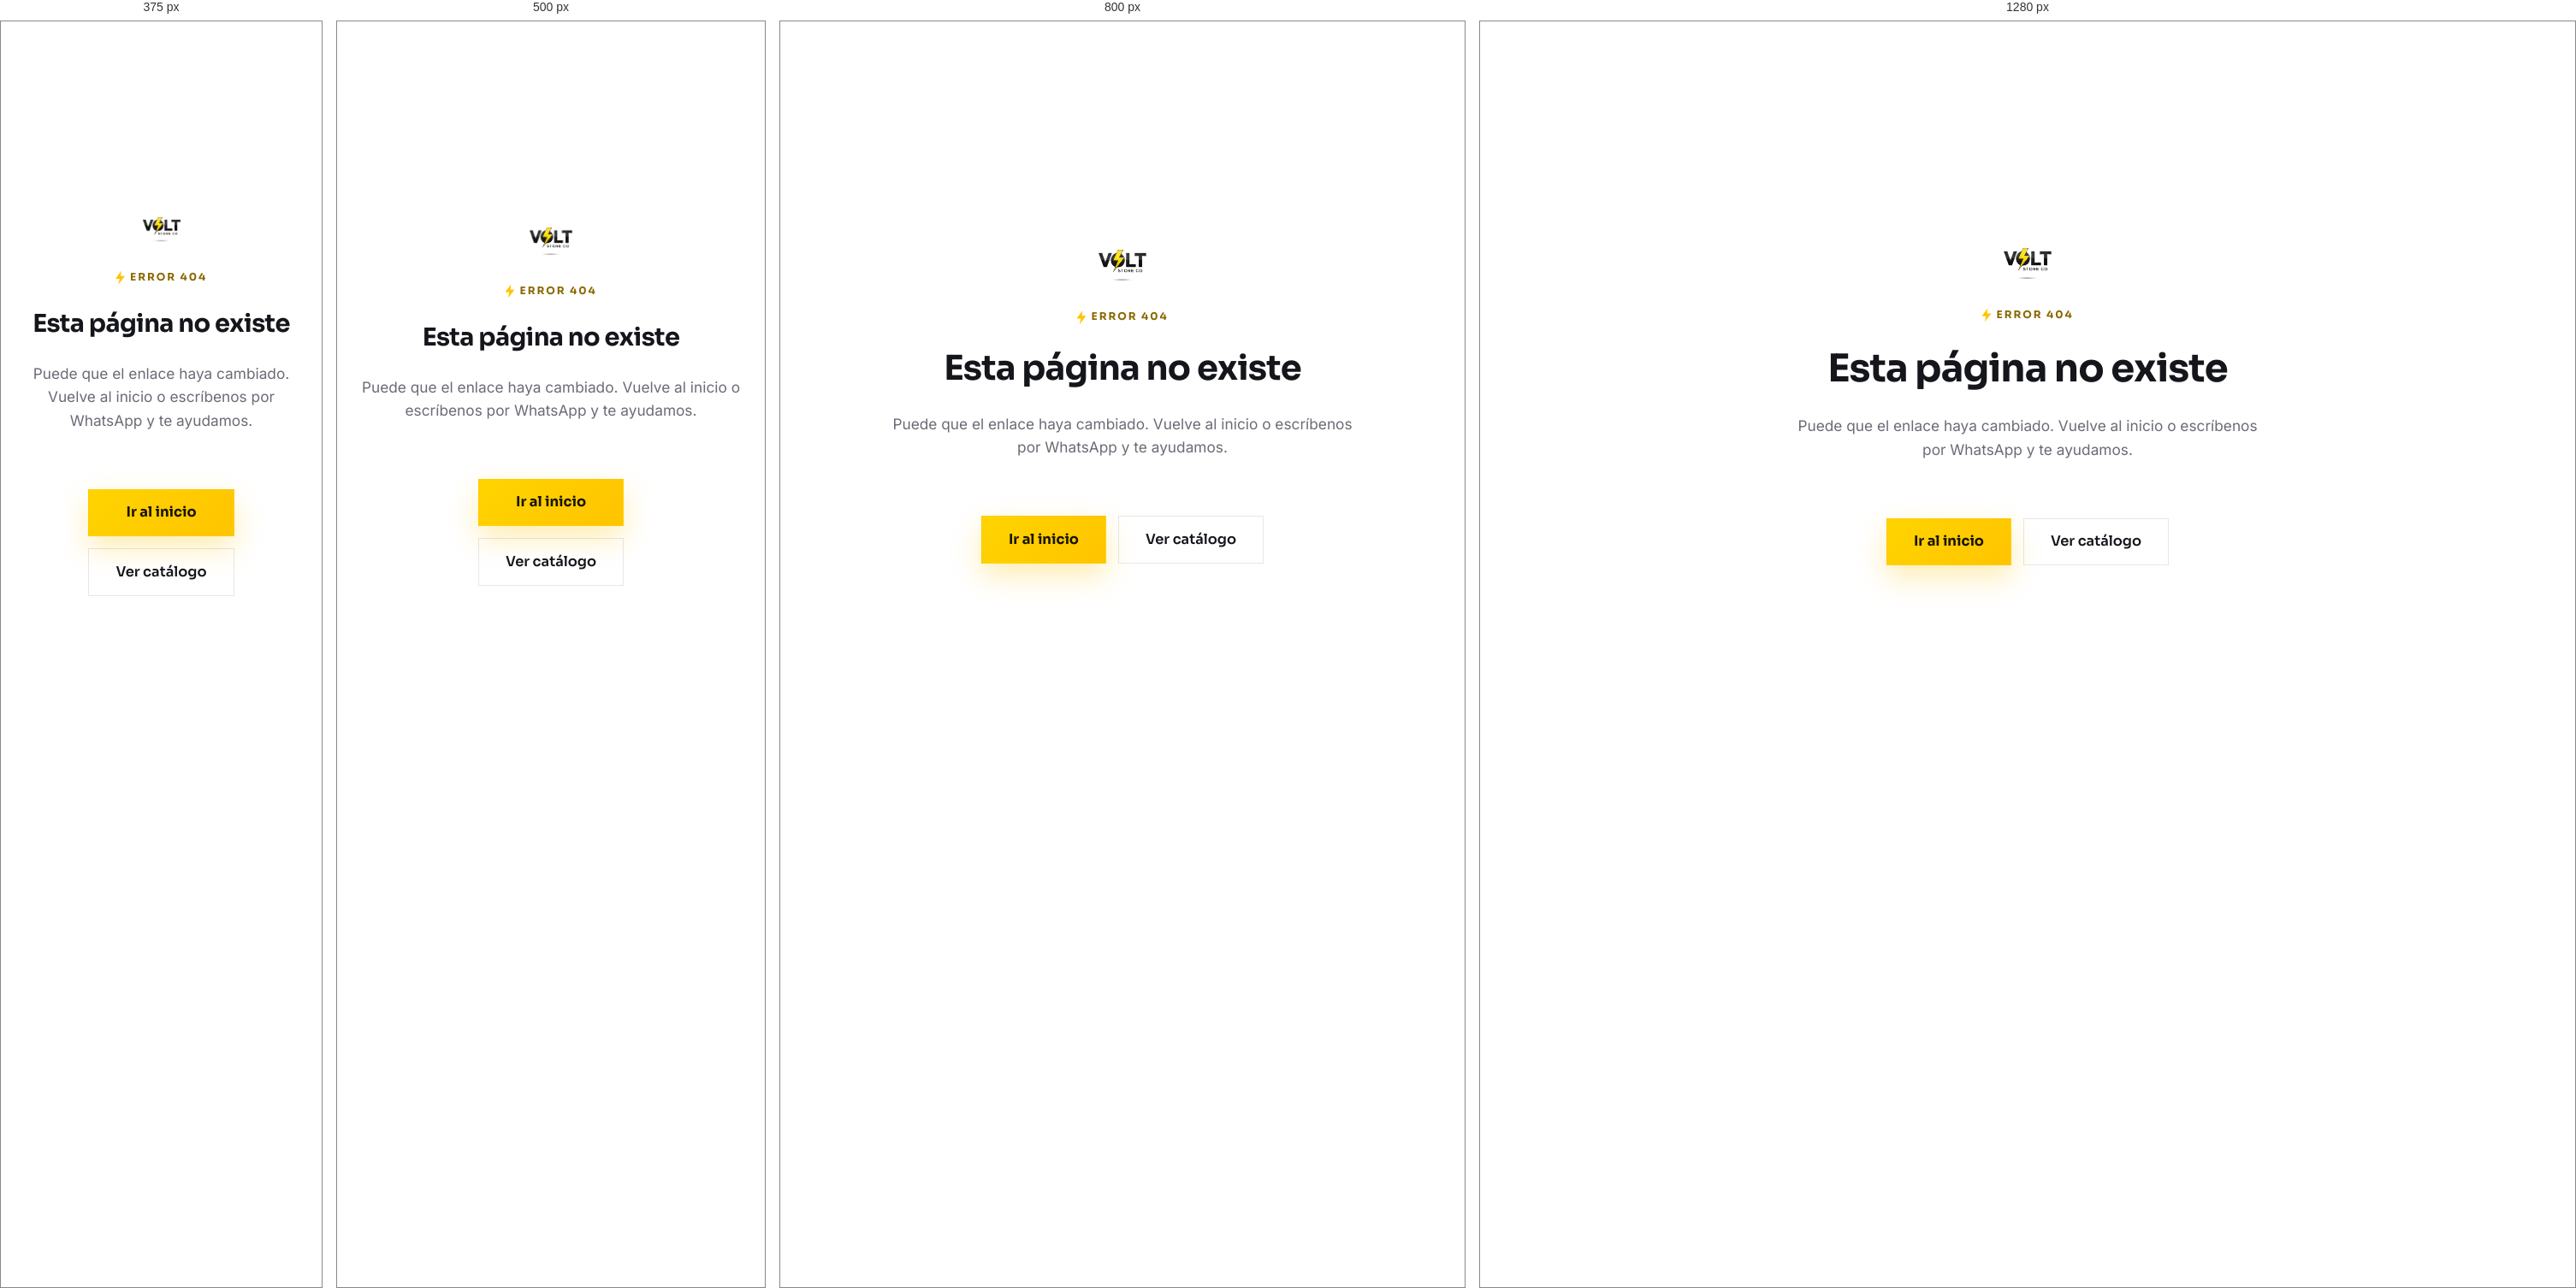
Rendered at 375 px, 500 px, 800 px and 1280 px, left to right.

<!-- file: 404.html -->
<!DOCTYPE html>
<html lang="es">
<head>
  <meta charset="UTF-8" />
  <meta name="viewport" content="width=device-width, initial-scale=1.0" />
  <meta name="robots" content="noindex" />
  <title>Página no encontrada | VOLT STORE CO</title>
  <link rel="icon" href="/favicon.svg" type="image/svg+xml" />
  <link rel="stylesheet" href="/styles.css" />
</head>
<body>
  <main class="section notfound">
    <div class="container notfound__inner">
      <a href="/" class="brand" aria-label="VOLT STORE CO inicio">
        <img class="brand__logo" src="/img/logo.webp" alt="VOLT STORE CO" width="180" height="38" />
      </a>
      <span class="kicker">Error 404</span>
      <h1>Esta página no existe</h1>
      <p class="lead">Puede que el enlace haya cambiado. Vuelve al inicio o escríbenos por WhatsApp y te ayudamos.</p>
      <div class="hero__cta">
        <a class="btn btn--volt btn--lg" href="/">Ir al inicio</a>
        <a class="btn btn--ghost btn--lg" href="/#catalogo">Ver catálogo</a>
      </div>
    </div>
  </main>
</body>
</html>


/* @media block from styles.css */
@media (max-width:980px){
  .nav,.header__wa{display:none}
  .hamburger{display:flex}
  .hero__inner{grid-template-columns:1fr;gap:40px;text-align:center}
  .hero__content{order:1}
  .hero__media{order:0}
  .hero__sub{margin-inline:auto}
  .hero__cta,.hero__stats{justify-content:center}
  .hero__stats li:first-child{padding-left:0}
  .iphone__inner{grid-template-columns:1fr;gap:40px}
  .iphone__media{max-width:460px;margin:0 auto;order:1}
  .iphone__content{order:0;text-align:center}
  .iphone .lead,.lead{margin-inline:auto}
  .ticks{max-width:340px;margin-inline:auto}
  .iphone__cta{justify-content:center}
  .cards{grid-template-columns:repeat(2,1fr)}
  .service__grid{grid-template-columns:repeat(2,1fr)}
  .benefits__grid{grid-template-columns:repeat(2,1fr)}
  .model{flex:0 0 calc((100% - 2*18px)/3)}
  .contact__inner{grid-template-columns:1fr;gap:34px}
  .gallery__grid{grid-template-columns:repeat(3,1fr)}
  .gallery__grid .g-item--tall{grid-row:span 1}
  .gallery__grid .g-item--wide{grid-column:span 1}
  .footer__inner{grid-template-columns:1fr 1fr;gap:30px}
  .footer__brand{grid-column:1/-1}
}

/* @media block from styles.css */
@media (max-width:620px){
  .section{padding:46px 0}
  .section__head{margin-bottom:30px}
  .section__head p{font-size:.98rem}
  .hero{padding:108px 0 44px}
  .hero__frame img{height:420px}
  .hero__stats{gap:18px}
  .hero__stats li+li{padding-left:18px}
  .cards{grid-template-columns:repeat(2,1fr);gap:12px}
  .card__body{padding:14px 13px 16px}
  .card__body h3{font-size:1.02rem;margin-bottom:6px}
  .card__body p{font-size:.83rem;line-height:1.45;margin-bottom:12px}
  .card .btn--soft{width:100%;font-size:.8rem;padding:.7em .5em}
  .card--cta .card__body{padding:22px 14px}
  .card--cta .card__icon{width:46px;height:46px;margin-bottom:10px}
  .card--cta h3{font-size:1rem}
  .card--cta .btn{width:100%;font-size:.8rem;padding:.7em .5em}
  .service__grid{grid-template-columns:repeat(2,1fr);gap:12px}
  .srv{padding:18px 14px}
  .srv__ic{font-size:1.45rem;margin-bottom:10px}
  .srv h3{font-size:.95rem;line-height:1.25}
  .srv p{font-size:.82rem;line-height:1.45}
  .srv--soon{padding-top:30px}
  .soon{font-size:.58rem;top:10px;right:10px}
  .benefits__grid{grid-template-columns:repeat(2,1fr);gap:12px}
  .ben{padding:18px 14px}
  .ben__ic{width:44px;height:44px;font-size:1.25rem;margin-bottom:11px}
  .ben h3{font-size:.98rem}
  .ben p{font-size:.82rem;line-height:1.45}
  .catalog__track{gap:14px}
  .model{flex:0 0 calc((100% - 14px)/2)}
  .model__body{padding:13px 12px 15px}
  .model__body h3{font-size:.96rem}
  .model__icon{width:68px;height:68px}
  .catalog__filters{flex-wrap:nowrap;overflow-x:auto;justify-content:flex-start;
    margin-inline:-22px;padding:4px 22px 10px;scrollbar-width:none}
  .catalog__filters::-webkit-scrollbar{display:none}
  .chip{flex:none}
  .gallery__grid{grid-template-columns:repeat(2,1fr);grid-auto-rows:150px}
  .gallery__grid .g-item--wide{grid-column:span 2}
  .footer__inner{grid-template-columns:1fr}
  .footer__bottom{justify-content:center;text-align:center}
  .btn--lg{width:100%}
  .hero__cta,.iphone__cta{flex-direction:column}
  .hero__cta .btn,.iphone__cta .btn{width:100%}
  .wa-float{width:54px;height:54px;right:16px;bottom:16px}
  .brand__logo{height:34px}
}

/* @media block from styles.css */
@media (max-width:380px){
  .brand__logo{height:30px}
}

/* @media block from styles.css */
@media (max-width:980px){.catpage{grid-template-columns:repeat(3,1fr)}}

/* @media block from styles.css */
@media (max-width:620px){
  .model__icon{font-size:1.9rem;width:64px;height:64px}
  .catpage{grid-template-columns:repeat(2,1fr);gap:12px}
  .model__stock{font-size:.66rem;padding:3px 6px;top:10px;right:10px}
}

/* @media block from styles.css */
@media (max-width:620px){
  html.volt-sp-compact .section{padding:34px 0}
  html.volt-sp-wide .section{padding:64px 0}
}

/* @media block from styles.css */
@media (max-width:620px){
  .pmodal{padding:12px}
  .pmodal__box{grid-template-columns:1fr}
  .pmodal__media{border-right:0;border-bottom:1px solid var(--line-2)}
  .pmodal__stage{max-height:60vh}
  .pmodal__thumb{flex-basis:48px;height:48px}
  .pmodal__body{padding:24px 20px 22px}
  .model__feat{left:42px;font-size:.58rem;top:10px}
}

/* @media block from styles.css */
@media (max-width:620px){
  .model__feat{top:auto;bottom:8px;left:8px}
}

/* @media block from styles.css */
@media (max-width:620px){
  .model__tags{left:8px;bottom:8px;gap:4px}
  .model__promo{font-size:.58rem;padding:4px 6px}
  .model__body .btn--wa,.model__body .btn--volt{font-size:.8rem;padding:.68em .5em;gap:.4em}
  .model__body .btn svg{width:15px;height:15px}
  /* En el celular la compra queda fija al pie de la ficha mientras se lee la descripción */
  .pmodal__buy{position:sticky;bottom:0;z-index:2;margin:6px -20px 0;padding:12px 20px calc(14px + env(safe-area-inset-bottom));
    background:var(--surface);border-top:1px solid var(--line-2);box-shadow:0 -12px 24px rgba(20,22,45,.08);
    flex-direction:row;align-items:center;gap:12px}
  .pmodal__buy .model__price{flex:1;min-width:0;font-size:1.15rem}
  .pmodal__buy .btn--block{flex:0 0 52%;width:auto;padding:.85em .8em}
}

/* @media block from styles.css */
@media (max-width:620px){
  .pmodal__box{grid-template-columns:minmax(0,1fr)}
  /* La barra de precio y compra va al final de la ficha y queda fija abajo mientras se lee todo lo demás */
  .pmodal__buy{order:99}
  .pmodal__media--icon{min-height:150px}
  .pmodal__media--icon .model__icon{width:96px}
  .pmodal__more{padding:18px 16px 20px}
  .prel{display:flex;overflow-x:auto;scroll-snap-type:x mandatory;gap:10px;margin:0 -16px;padding:0 16px 4px;scrollbar-width:none}
  .prel::-webkit-scrollbar{display:none}
  .prel__item{flex:0 0 42%;scroll-snap-align:start}
  .pmodal__top{padding-right:40px}
}

/* @media block from styles.css */
@media (min-width:621px){.pmodal__media{position:sticky;top:0;align-self:start}}

/* @media block from styles.css */
@media (min-width:981px) and (max-width:1180px){
  .header__inner{gap:12px}
  .nav{flex-wrap:nowrap;gap:0}
  .nav a{padding:.5em .55em;font-size:.86rem;white-space:nowrap}
  .header__wa{padding:.7em 1.1em}
}

/* @media block from styles.css */
@media (max-width:620px){
  .pmodal__main{grid-template-columns:minmax(0,1fr)}
  /* Barra fija de compra: el precio completo cabe junto al botón (el ahorro ya se ve en «Ahorras $…») */
  .pmodal__buy .model__price{font-size:1.06rem;min-width:0}
  .pmodal__buy .model__off{display:none}
  .pmodal__buy .btn--block{flex:0 0 44%;padding:.85em .6em}
}

/* @media block from styles.css */
@media (max-width:980px){
  .hero{padding:104px 0 64px}
  .hero__inner{text-align:left;gap:34px}
  .hero__content{order:0}
  .hero__media{order:1;flex-direction:column;align-items:stretch;width:100%;max-width:480px;margin:0 auto}
  .hero__sub{margin-inline:0}
  .hero__cta,.hero__stats{justify-content:flex-start}
  .hero__stats li:first-child{padding-left:0}
  .hero__frame{max-width:none;width:100%}
  .hero__frame img{height:340px}
  .hero__deal{width:auto;margin:-72px 14px 0}
  .section__head{grid-template-columns:minmax(0,1fr)}
  .section__head .section__head-cta{grid-column:1;grid-row:auto;margin-top:18px}
  .cards{grid-template-columns:repeat(2,minmax(0,1fr))}
  .card:first-child{grid-column:1/-1;grid-row:auto;min-height:280px}
  .service__grid{gap:0 32px}
  .cta-band__inner{grid-template-columns:minmax(0,1fr)}
  .cta-band__inner .btn{grid-column:1;grid-row:auto;justify-self:start;margin-top:20px}
}

/* @media block from styles.css */
@media (max-width:620px){
  .hero{padding:96px 0 52px}
  .hero__content h1{font-size:clamp(2.1rem,9.6vw,2.7rem)}
  .hero__frame{clip-path:polygon(0 0,100% 0,100% 100%,36px 100%,0 calc(100% - 36px))}
  .hero__frame img{height:270px}
  .hero__deal{grid-template-columns:82px minmax(0,1fr);gap:12px;margin:-60px 10px 0}
  .header__search{width:40px;height:40px}
  .marquee{padding:10px 0}
  .marquee__track span{font-size:.9rem}
  .section__head{margin-bottom:26px}
  .section__head h2,.contact__info h2{font-size:clamp(1.8rem,7.8vw,2.3rem)}
  .cards{gap:10px}
  .hero__stats{display:grid;grid-template-columns:repeat(3,minmax(0,1fr));gap:0}
  .hero__stats li{padding-right:8px}
  .hero__stats li+li{padding-left:12px}
  .hero__stats strong{font-size:1.2rem}
  .hero__stats span{font-size:.74rem;line-height:1.3}
  .hero__chip--bottom{display:none}
  .card{min-height:178px}
  .card:first-child{min-height:230px}
  .card--cta{min-height:0}
  .card__body{padding:14px}
  .card__body h3{font-size:1rem}
  .card:not(:first-child) .card__body p{display:none}
  .card .btn--soft{width:auto;padding:0;font-size:.78rem}
  .catalog__search input{font-size:.92rem}
  .card--cta .card__body{grid-template-columns:minmax(0,1fr);padding:20px 18px}
  .card--cta .card__icon{display:none}
  .card--cta h3,.card--cta p{grid-column:1}
  .card--cta .btn{grid-column:1;grid-row:auto;width:100%;margin-top:14px}
  .catalog__bar{flex-wrap:wrap;gap:6px 10px;margin-top:-4px}
  .catalog__search{flex:1 1 100%;height:48px}
  .catalog__count{margin-left:0;font-size:.8rem}
  .model__body{padding:12px 12px 14px}
  .model__body h3{font-size:.96rem}
  .model__chips li{font-size:.64rem;padding:3px 5px}
  .model__price{font-size:1.1rem}
  .model__promo{font-size:.62rem;padding:5px 6px}
  .pmodal__media--art{aspect-ratio:auto;height:250px}
  .service__grid{grid-template-columns:minmax(0,1fr)}
  .srv{grid-template-columns:46px minmax(0,1fr) auto;column-gap:14px;padding:16px 0}
  .srv__ic{width:46px;height:46px}
  .srv h3{font-size:1rem;margin-top:2px}
  .benefits__grid{grid-template-columns:repeat(2,minmax(0,1fr))}
  .ben{padding:18px 14px}
  .ben__ic{width:40px;height:40px;margin-bottom:12px}
  .cta-band{padding:52px 0}
  .cta-band__inner .btn{width:100%}
  .cta-band::after{width:150px;height:230px;right:-20px}
}